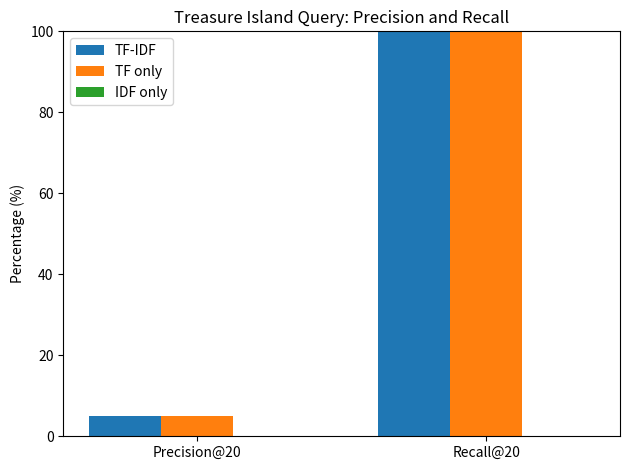

Source code (Python):
import matplotlib.pyplot as plt
import numpy as np

methods = ["TF-IDF", "TF only", "IDF only"]

precision = [5.00, 5.00, 0.00]
recall = [100.00, 100.00, 0.00]

x = np.arange(2)
width = 0.25

fig, ax = plt.subplots()

ax.bar(x - width, [precision[0], recall[0]], width, label="TF-IDF")
ax.bar(x,         [precision[1], recall[1]], width, label="TF only")
ax.bar(x + width, [precision[2], recall[2]], width, label="IDF only")

ax.set_ylabel("Percentage (%)")
ax.set_title("Treasure Island Query: Precision and Recall")
ax.set_xticks(x)
ax.set_xticklabels(["Precision@20", "Recall@20"])
ax.set_ylim(0, 100)
ax.legend()

plt.tight_layout()
plt.show()
